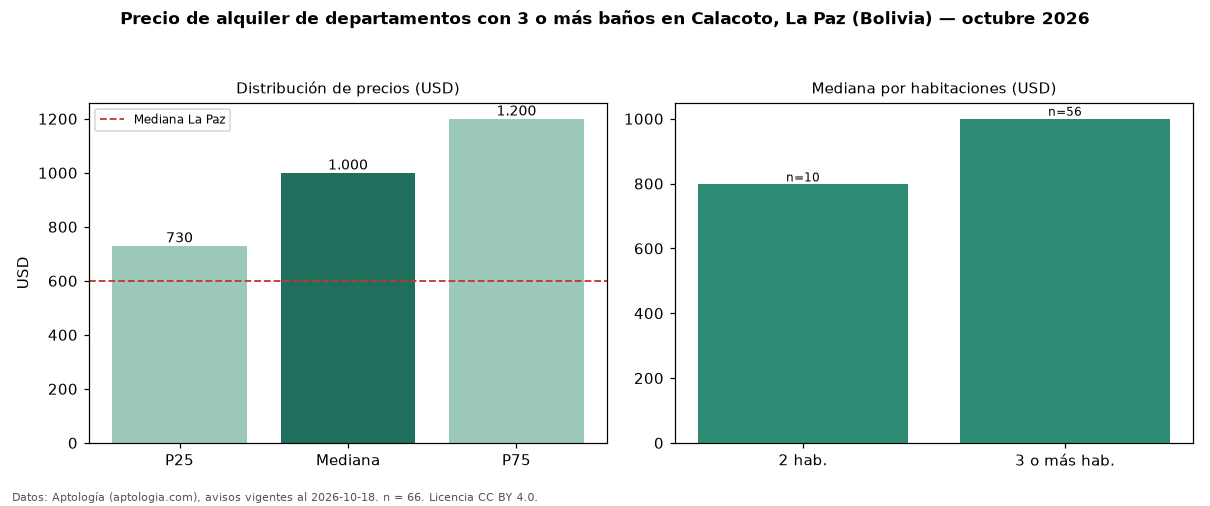

The file beside this chart, header and first rows:
seccion, metrica, valor, moneda, n
filtro, ban3, con 3 o más baños, , 66
precio, p25, 730.5, USD, 66
precio, mediana, 1000, USD, 66
precio, p75, 1200, USD, 66
precio, minimo, 500.0, USD, 66
precio, maximo, 2300, USD, 66
m2, mediana_precio_m2, 5.47, USD, 65
m2, area_mediana_m2, 180.0, m2, 65
admin, mediana_admin_mes, 75.5, USD, 50
banos, mediana_banos, 3.0, , 
parqueadero, pct_con_parqueadero, 100.0, %, 63
habitaciones, 2, 797.5, USD, 10
habitaciones, 3+, 1000, USD, 56
ciudad, mediana_ciudad_referencia, 600.0, USD, 
ciudad, mediana_m2_ciudad, 5.62, USD, 
fuente, fecha_datos, 2026-10-18, , 
fuente, atribucion, https://www.aptologia.com/bo/alquiler/la…, , 
fuente, licencia, CC BY 4.0, , 
